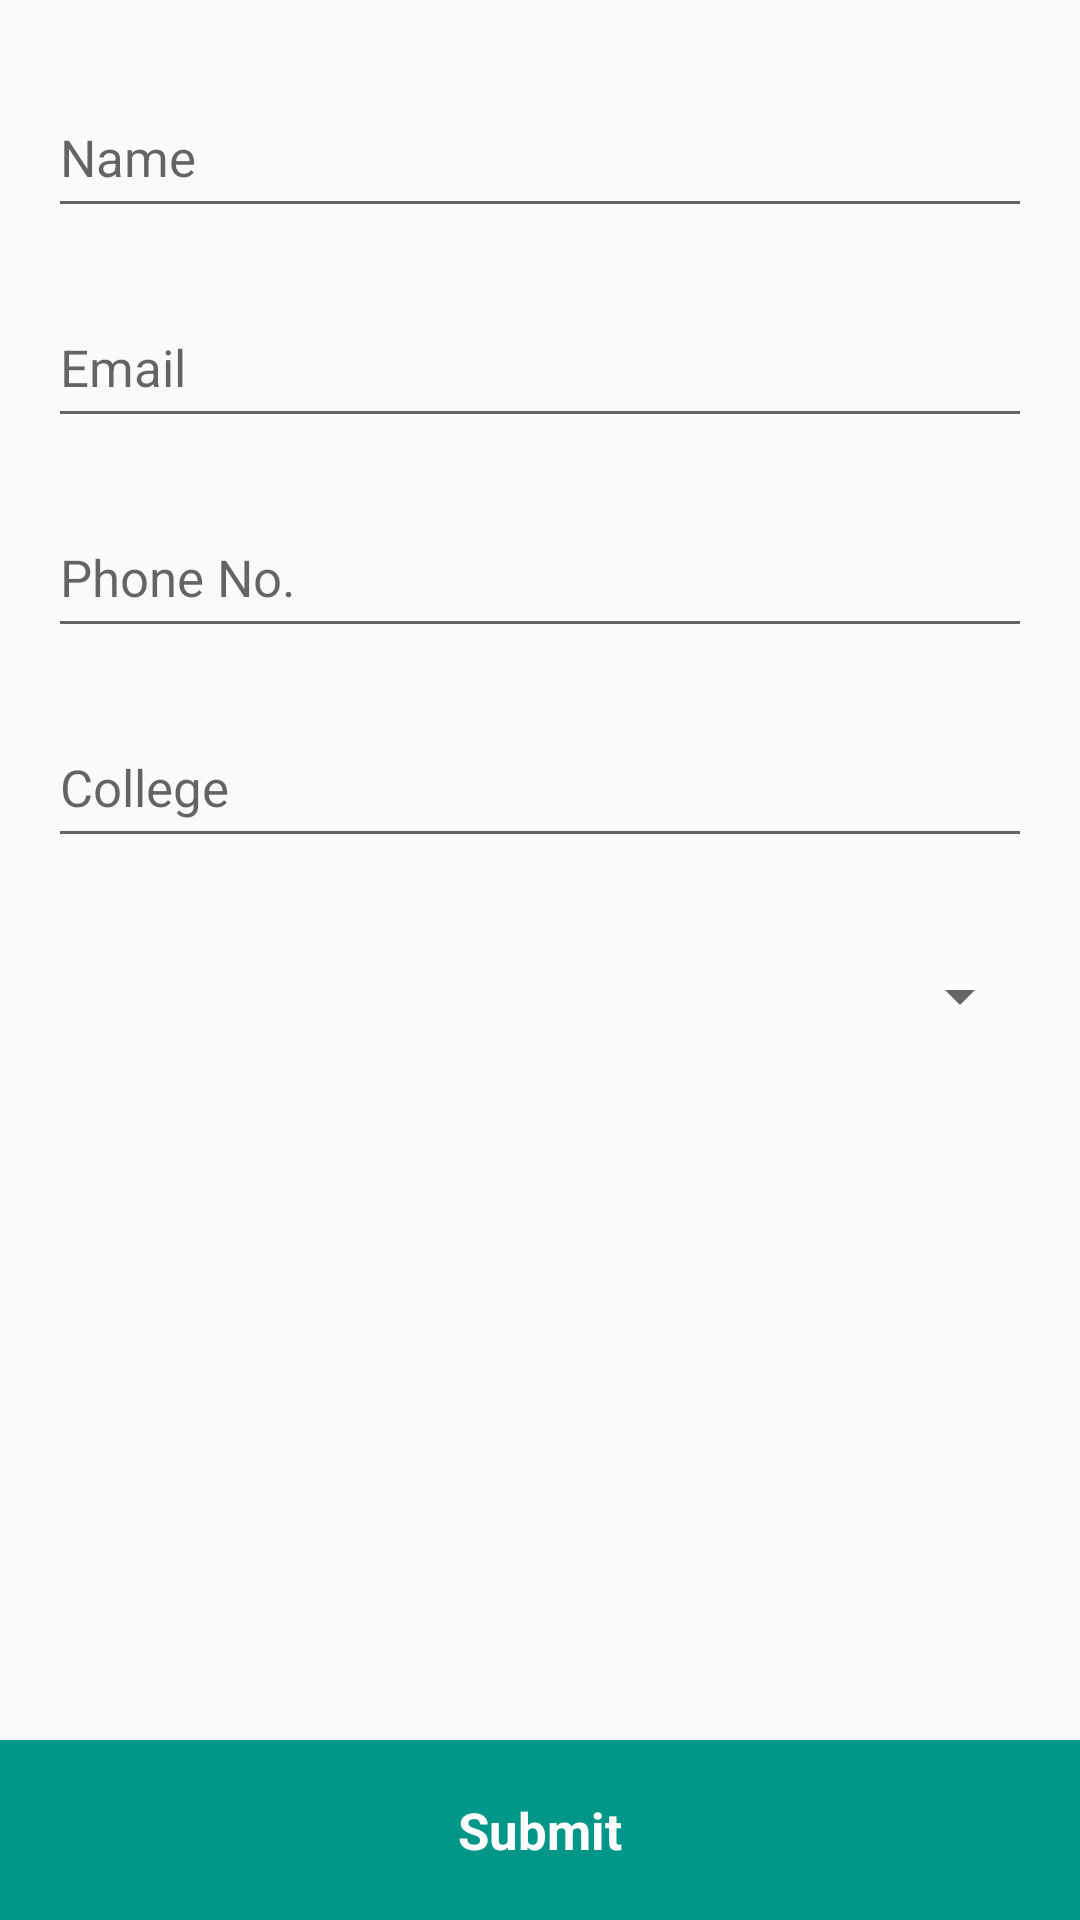

Produce the Android XML layout that renders to this screen, including the resource entries it uses.
<!-- AndroidManifest.xml: application theme AppTheme -->
<!-- res/layout/fragment_register.xml -->
<?xml version="1.0" encoding="utf-8"?>
<FrameLayout xmlns:android="http://schemas.android.com/apk/res/android"
    android:layout_width="match_parent"
    android:layout_height="match_parent"
    android:orientation="vertical">

    <ScrollView
        android:layout_width="match_parent"
        android:layout_height="match_parent"
        android:layout_marginBottom="@dimen/margin_bottom">

        <LinearLayout
            android:orientation="vertical"
            android:layout_width="match_parent"
            android:layout_height="match_parent"
            android:padding="@dimen/layout_padding_reg">

            <LinearLayout
                android:layout_width="match_parent"
                android:layout_height="match_parent"
                android:orientation="vertical">

                <android.support.design.widget.TextInputLayout
                    android:layout_width="match_parent"
                    android:layout_height="@dimen/layout_height">

                    <EditText
                        android:layout_width="match_parent"
                        android:layout_height="match_parent"
                        android:inputType="textPersonName"
                        android:hint="@string/name_text"
                        android:ems="10"
                        android:textSize="@dimen/text_size"
                        android:id="@+id/editName"
                        android:layout_gravity="center_horizontal" />


                </android.support.design.widget.TextInputLayout>

                <android.support.design.widget.TextInputLayout
                    android:layout_width="match_parent"
                    android:layout_height="@dimen/layout_height"
                    android:layout_marginTop="@dimen/layout_margin_top_reg">

                    <EditText
                        android:layout_width="match_parent"
                        android:layout_height="match_parent"
                        android:inputType="textEmailAddress"
                        android:ems="10"
                        android:textSize="@dimen/text_size"
                        android:hint="@string/email_text"
                        android:id="@+id/editEmail"
                        android:layout_gravity="center_horizontal" />

                </android.support.design.widget.TextInputLayout>
                <android.support.design.widget.TextInputLayout
                    android:layout_width="match_parent"
                    android:layout_height="@dimen/layout_height"
                    android:layout_marginTop="@dimen/layout_margin_top_reg">
                    <EditText
                        android:layout_width="match_parent"
                        android:layout_height="match_parent"
                        android:inputType="phone"
                        android:hint="@string/phone_text"
                        android:ems="10"
                        android:textSize="@dimen/text_size"
                        android:id="@+id/editMobNo" />
                </android.support.design.widget.TextInputLayout>

                <android.support.design.widget.TextInputLayout
                    android:layout_width="match_parent"
                    android:layout_height="@dimen/layout_height"
                    android:layout_marginTop="@dimen/layout_margin_top_reg">
                    <EditText
                        android:layout_width="match_parent"
                        android:layout_height="match_parent"
                        android:id="@+id/editCollege"
                        android:hint="@string/collg_text"
                        android:textSize="@dimen/text_size"
                        android:layout_gravity="center_horizontal" />
                </android.support.design.widget.TextInputLayout>

                <Spinner
                    android:id="@+id/spinner"
                    android:layout_width="match_parent"
                    android:layout_height="@dimen/layout_height"
                    android:layout_marginTop="@dimen/activity_vertical_margin"
                    ></Spinner>

            </LinearLayout>

        </LinearLayout>
    </ScrollView>
    <TextView
        android:id="@+id/btn_submit"
        android:text="@string/submit"
        android:textStyle="bold"
        android:textColor="@android:color/white"
        android:layout_width="match_parent"
        android:gravity="center"
        android:layout_height="@dimen/layout_height"
        android:textSize="@dimen/text_size"
        android:background="@color/colorPrimary"
        android:layout_gravity="bottom"

        />
</FrameLayout>
<!-- resources referenced by this layout -->
<resources>
  <color name="colorPrimary">#009688</color>
  <dimen name="activity_vertical_margin">16dp</dimen>
  <dimen name="layout_height">60dp</dimen>
  <dimen name="layout_margin_top_reg">10dp</dimen>
  <dimen name="layout_padding_reg">16dp</dimen>
  <dimen name="margin_bottom">50dp</dimen>
  <dimen name="text_size">17sp</dimen>
  <string name="collg_text">College</string>
  <string name="email_text">Email</string>
  <string name="name_text">Name</string>
  <string name="phone_text">Phone No.</string>
  <string name="submit">Submit</string>
  <style name="AppTheme" parent="Theme.AppCompat.Light.NoActionBar">
          
          <item name="colorPrimary">@color/colorPrimary</item>
          <item name="colorPrimaryDark">@color/colorPrimaryDark</item>
          <item name="colorAccent">@color/colorAccent</item>
      </style>
  <color name="colorPrimaryDark">#00796B</color>
  <color name="colorAccent">#009688</color>
</resources>
